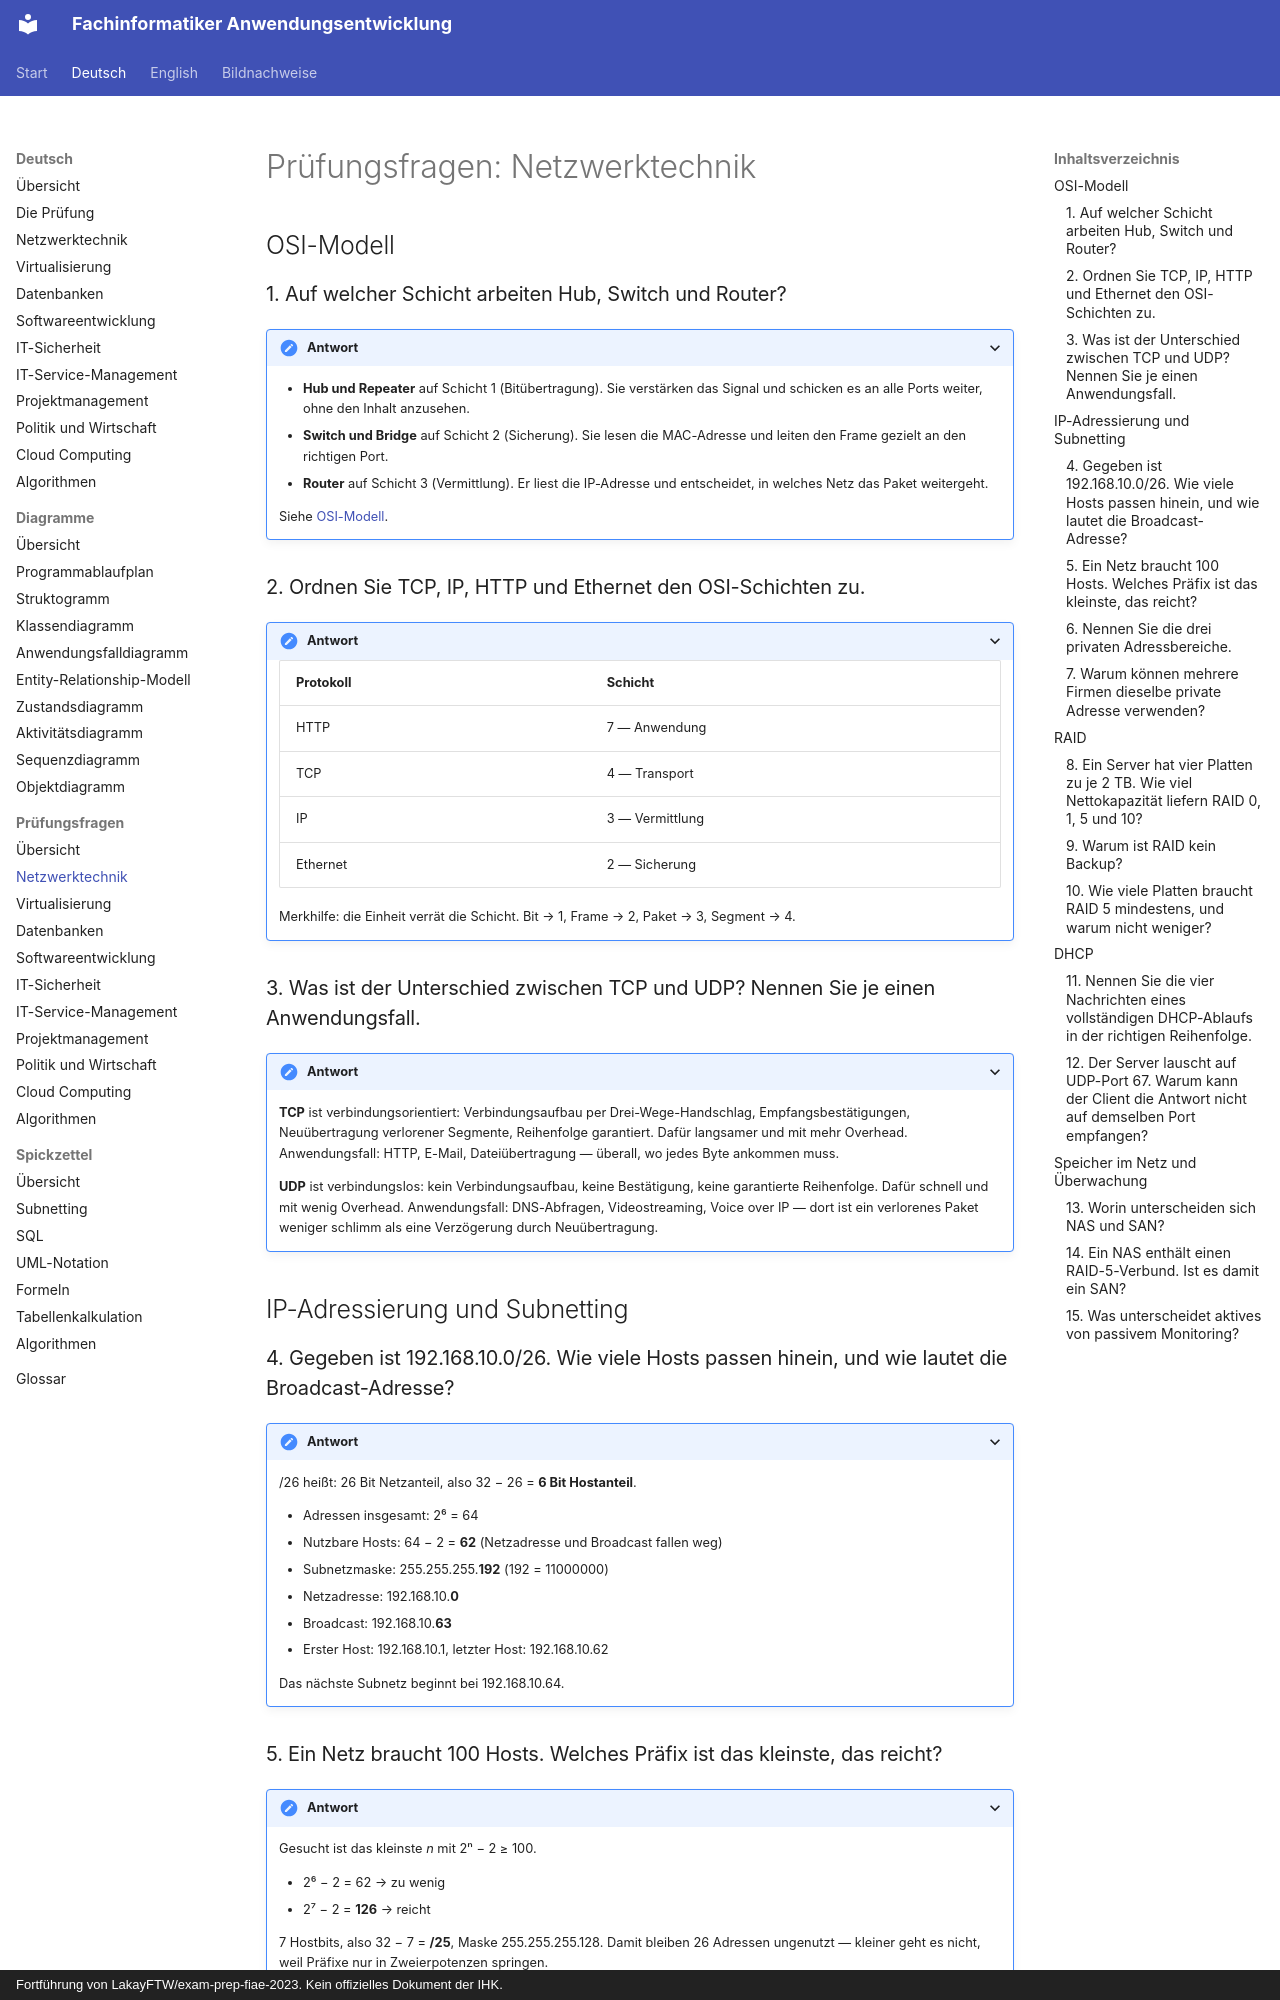

repository: ftrauernicht/fachinformatiker-anwendungsentwicklung · page: de/pruefungsfragen/01-netzwerktechnik.html · generator: mkdocs · copyright: Fortführung von LakayFTW/exam-prep-fiae-2023. Kein offizielles Dokument der IHK.

# Prüfungsfragen: Netzwerktechnik

## Inhaltsverzeichnis

- [OSI-Modell](#osi-modell)
  - [1. Auf welcher Schicht arbeiten Hub, Switch und Router?](#1-auf-welcher-schicht-arbeiten-hub-switch-und-router)
  - [2. Ordnen Sie TCP, IP, HTTP und Ethernet den OSI-Schichten zu.](#2-ordnen-sie-tcp-ip-http-und-ethernet-den-osi-schichten-zu)
  - [3. Was ist der Unterschied zwischen TCP und UDP? Nennen Sie je einen Anwendungsfall.](#3-was-ist-der-unterschied-zwischen-tcp-und-udp-nennen-sie-je-einen-anwendungsfall)
- [IP-Adressierung und Subnetting](#ip-adressierung-und-subnetting)
  - [4. Gegeben ist 192.168.10.0/26. Wie viele Hosts passen hinein, und wie lautet die Broadcast-Adresse?](#4-gegeben-ist-19216810026-wie-viele-hosts-passen-hinein-und-wie-lautet-die-broadcast-adresse)
  - [5. Ein Netz braucht 100 Hosts. Welches Präfix ist das kleinste, das reicht?](#5-ein-netz-braucht-100-hosts-welches-präfix-ist-das-kleinste-das-reicht)
  - [6. Nennen Sie die drei privaten Adressbereiche.](#6-nennen-sie-die-drei-privaten-adressbereiche)
  - [7. Warum können mehrere Firmen dieselbe private Adresse verwenden?](#7-warum-können-mehrere-firmen-dieselbe-private-adresse-verwenden)
- [RAID](#raid)
  - [8. Ein Server hat vier Platten zu je 2 TB. Wie viel Nettokapazität liefern RAID 0, 1, 5 und 10?](#8-ein-server-hat-vier-platten-zu-je-2-tb-wie-viel-nettokapazität-liefern-raid-0-1-5-und-10)
  - [9. Warum ist RAID kein Backup?](#9-warum-ist-raid-kein-backup)
  - [10. Wie viele Platten braucht RAID 5 mindestens, und warum nicht weniger?](#10-wie-viele-platten-braucht-raid-5-mindestens-und-warum-nicht-weniger)
- [DHCP](#dhcp)
  - [11. Nennen Sie die vier Nachrichten eines vollständigen DHCP-Ablaufs in der richtigen Reihenfolge.](#11-nennen-sie-die-vier-nachrichten-eines-vollständigen-dhcp-ablaufs-in-der-richtigen-reihenfolge)
  - [12. Der Server lauscht auf UDP-Port 67. Warum kann der Client die Antwort nicht auf demselben Port empfangen?](#12-der-server-lauscht-auf-udp-port-67-warum-kann-der-client-die-antwort-nicht-auf-demselben-port-empfangen)
- [Speicher im Netz und Überwachung](#speicher-im-netz-und-überwachung)
  - [13. Worin unterscheiden sich NAS und SAN?](#13-worin-unterscheiden-sich-nas-und-san)
  - [14. Ein NAS enthält einen RAID-5-Verbund. Ist es damit ein SAN?](#14-ein-nas-enthält-einen-raid-5-verbund-ist-es-damit-ein-san)
  - [15. Was unterscheidet aktives von passivem Monitoring?](#15-was-unterscheidet-aktives-von-passivem-monitoring)

## OSI-Modell

### 1. Auf welcher Schicht arbeiten Hub, Switch und Router?

<details markdown="1">
<summary>Antwort</summary>

- **Hub und Repeater** auf Schicht 1 (Bitübertragung). Sie verstärken das Signal und
  schicken es an alle Ports weiter, ohne den Inhalt anzusehen.
- **Switch und Bridge** auf Schicht 2 (Sicherung). Sie lesen die MAC-Adresse und leiten
  den Frame gezielt an den richtigen Port.
- **Router** auf Schicht 3 (Vermittlung). Er liest die IP-Adresse und entscheidet, in
  welches Netz das Paket weitergeht.

Siehe [OSI-Modell](../01-netzwerktechnik.md#osi-schichten-modell).

</details>

### 2. Ordnen Sie TCP, IP, HTTP und Ethernet den OSI-Schichten zu.

<details markdown="1">
<summary>Antwort</summary>

| Protokoll | Schicht |
|---|---|
| HTTP | 7 — Anwendung |
| TCP | 4 — Transport |
| IP | 3 — Vermittlung |
| Ethernet | 2 — Sicherung |

Merkhilfe: die Einheit verrät die Schicht. Bit → 1, Frame → 2, Paket → 3, Segment → 4.

</details>
